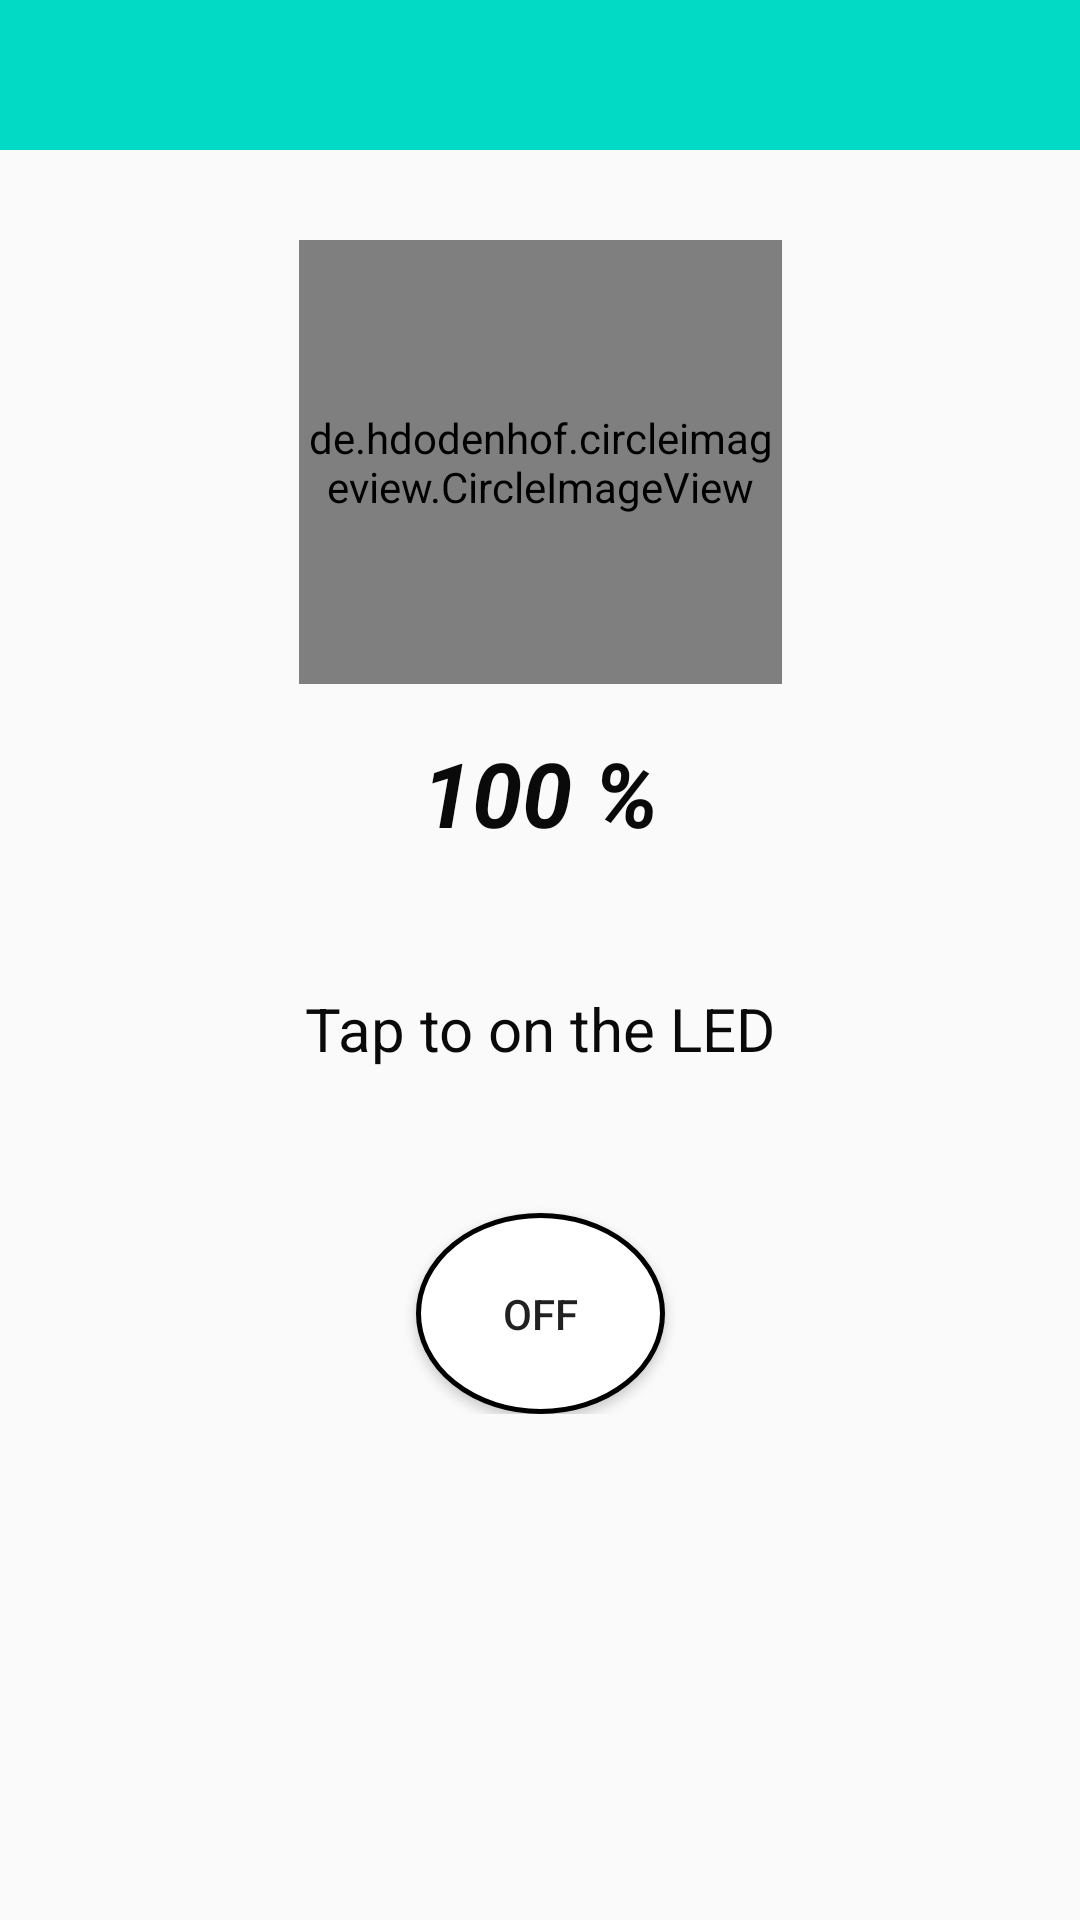

Android layout source for this screen:
<!-- AndroidManifest.xml: application theme NoActionBar -->
<!-- res/layout/led_control.xml -->
<?xml version="1.0" encoding="utf-8"?>
<ScrollView xmlns:android="http://schemas.android.com/apk/res/android"
    xmlns:app="http://schemas.android.com/apk/res-auto"
    xmlns:tools="http://schemas.android.com/tools"
    android:layout_width="match_parent"
    android:layout_height="match_parent"
    tools:context=".led_control">


    <androidx.constraintlayout.widget.ConstraintLayout
        android:layout_width="match_parent"
        android:layout_height="match_parent">


        <include
            android:id="@+id/toolbar"
            layout="@layout/bar_layout"
            android:layout_width="match_parent"
            android:layout_height="50dp"></include>

        <de.hdodenhof.circleimageview.CircleImageView
            android:id="@+id/led_img"
            android:layout_width="161dp"
            android:layout_height="148dp"
            android:layout_marginTop="30dp"
            app:layout_constraintEnd_toEndOf="parent"
            app:layout_constraintStart_toStartOf="parent"
            app:layout_constraintTop_toBottomOf="@+id/toolbar" />

        <TextView
            android:id="@+id/led_status"
            android:layout_width="wrap_content"
            android:layout_height="wrap_content"
            android:layout_marginTop="16dp"
            android:text="100 %"
            android:textColor="#0B0A0A"
            android:textSize="30sp"
            android:textStyle="bold|italic"
            app:layout_constraintEnd_toEndOf="parent"
            app:layout_constraintStart_toStartOf="parent"
            app:layout_constraintTop_toBottomOf="@+id/led_img" />

        <TextView
            android:id="@+id/led_textView"
            android:layout_width="wrap_content"
            android:layout_height="wrap_content"
            android:layout_marginTop="45dp"
            android:text="Tap to on the LED"
            android:textColor="#0B0A0A"
            android:textSize="20sp"
            app:layout_constraintEnd_toEndOf="parent"
            app:layout_constraintStart_toStartOf="parent"
            app:layout_constraintTop_toBottomOf="@+id/led_status" />


        <Button
            android:id="@+id/led_button"
            android:layout_width="83dp"
            android:layout_height="67dp"
            android:layout_marginTop="48dp"
            android:background="@drawable/roundedbutton"
            android:text="Off"
            app:layout_constraintEnd_toEndOf="parent"
            app:layout_constraintStart_toStartOf="parent"
            app:layout_constraintTop_toBottomOf="@+id/led_textView" />

    </androidx.constraintlayout.widget.ConstraintLayout>

</ScrollView>
<!-- res/layout/bar_layout.xml (included above) -->
<?xml version="1.0" encoding="utf-8"?>
<androidx.appcompat.widget.Toolbar xmlns:android="http://schemas.android.com/apk/res/android"
    android:layout_width="match_parent"
    android:layout_height="wrap_content"
    xmlns:app="http://schemas.android.com/apk/res-auto"
    android:id="@+id/toolbar"
    android:background="@color/colorAccent"
    android:theme="@style/ThemeOverlay.AppCompat.Dark.ActionBar"
    app:popupTheme="@style/MenuStyle">


</androidx.appcompat.widget.Toolbar>
<!-- resources referenced by this layout -->
<resources>
  <color name="colorAccent">#03DAC5</color>
  <!-- drawable roundedbutton (drawable) -->
  <?xml version="1.0" encoding="utf-8"?>
  <selector xmlns:android="http://schemas.android.com/apk/res/android">
      <item android:state_pressed="false">
          <shape android:shape="oval">
              <solid android:color="#FFFFFF"/>
              <stroke android:width="5px" android:color="#000000"></stroke>
          </shape>
      </item>
      <item android:state_pressed="true">
          <shape android:shape="oval">
              <solid android:color="#B8B8B8"/>
              <stroke android:width="5px" android:color="#000000"></stroke>
          </shape>
      </item>
  </selector>
  <style name="MenuStyle" parent="Theme.AppCompat.Light">
          <item name="android:background">@android:color/darker_gray</item>
  
      </style>
  <style name="NoActionBar" parent="Theme.AppCompat.Light.NoActionBar">
  
  
      </style>
</resources>
